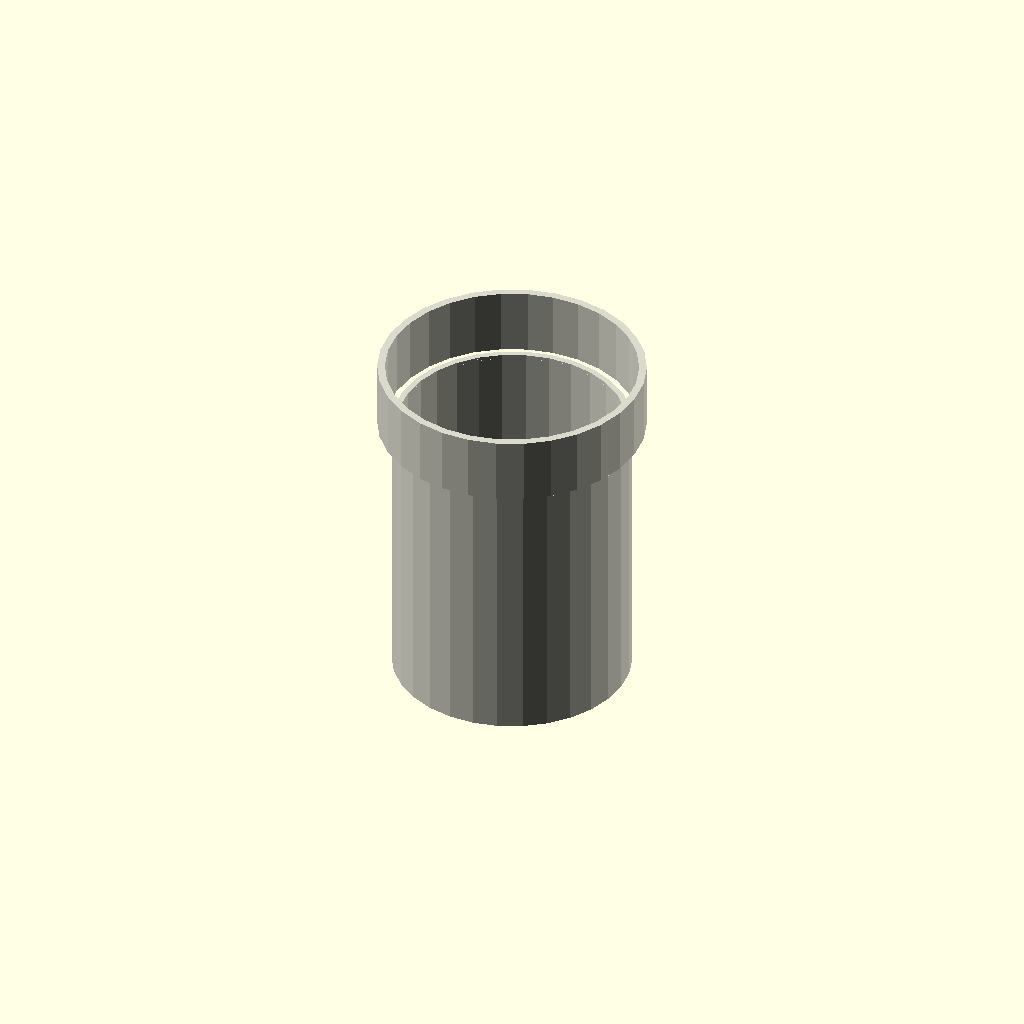
Cell 1: rendered with the file's own defaults.
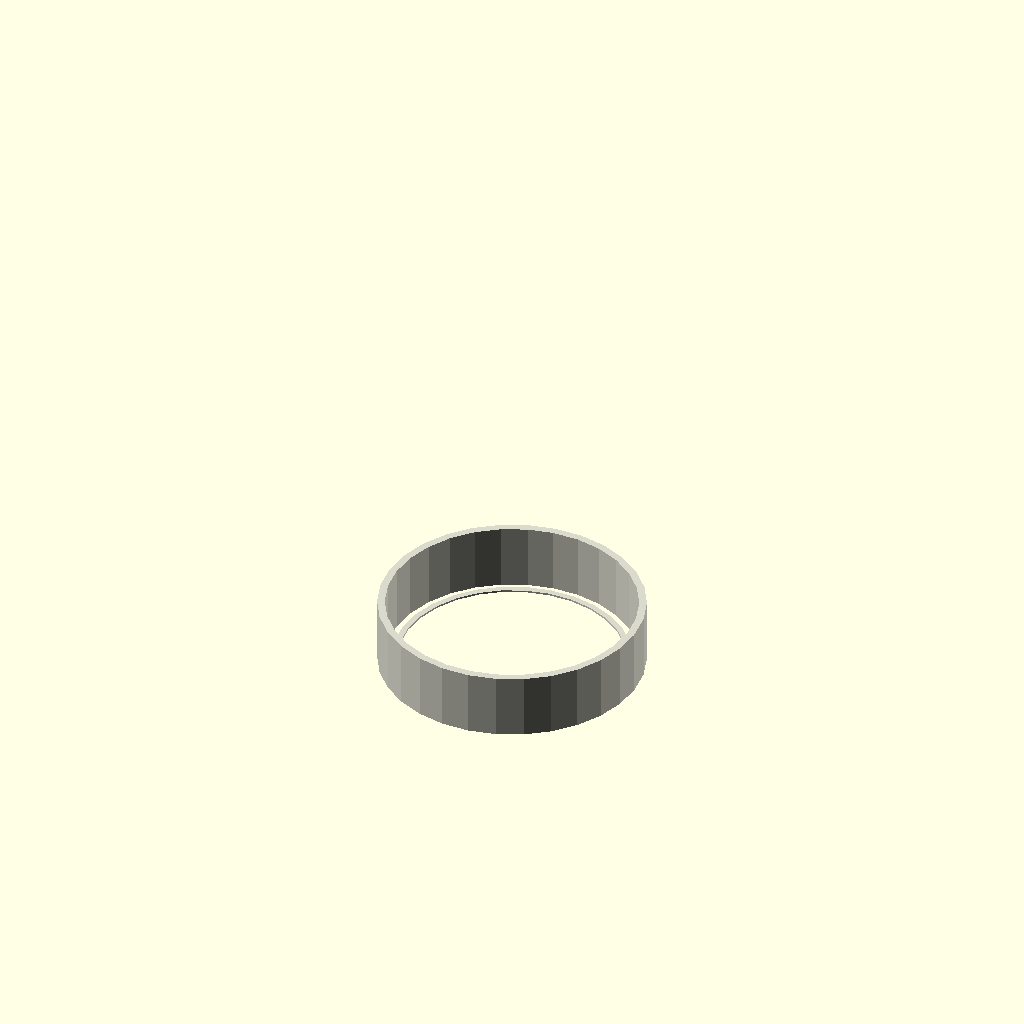
Cell 2 — length_mm set to 1, the other parameters unchanged.
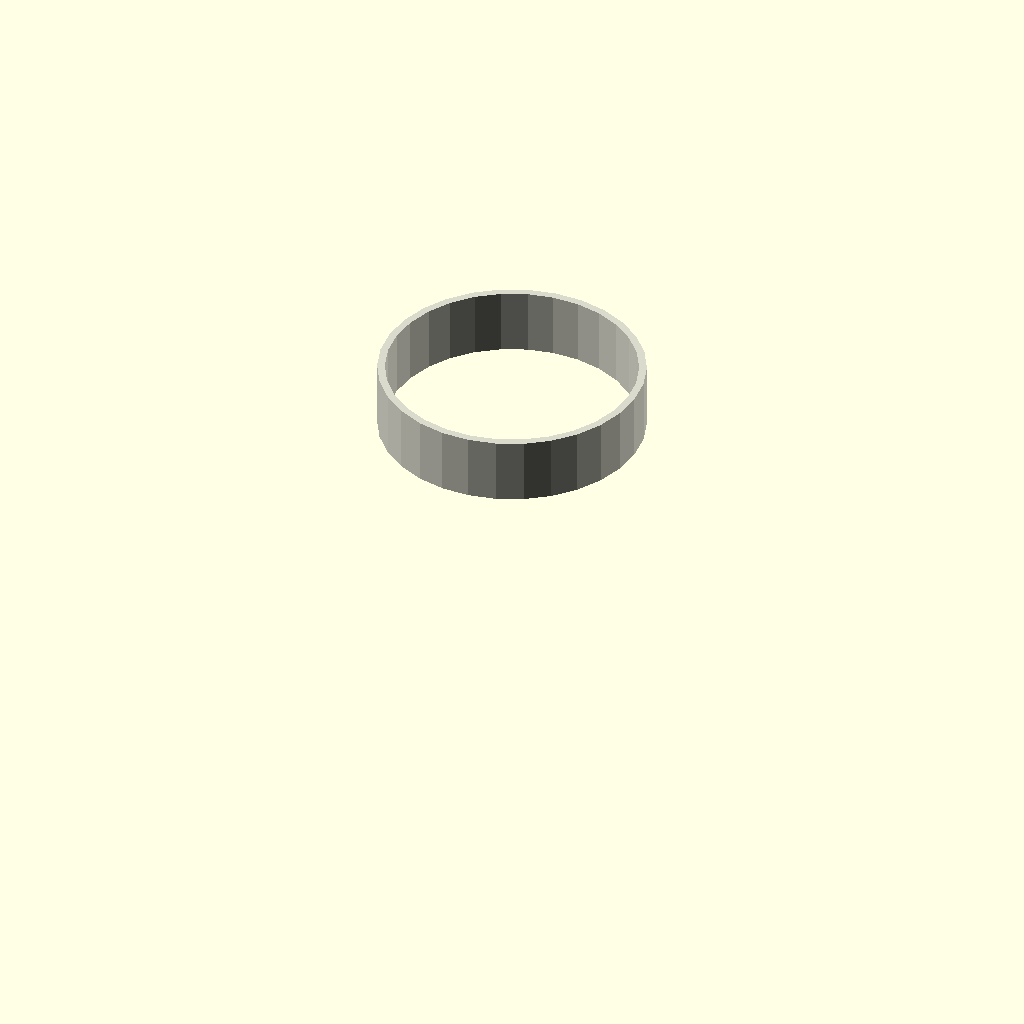
Cell 3 — outer_diameter_mm set to 0.5, the other parameters unchanged.
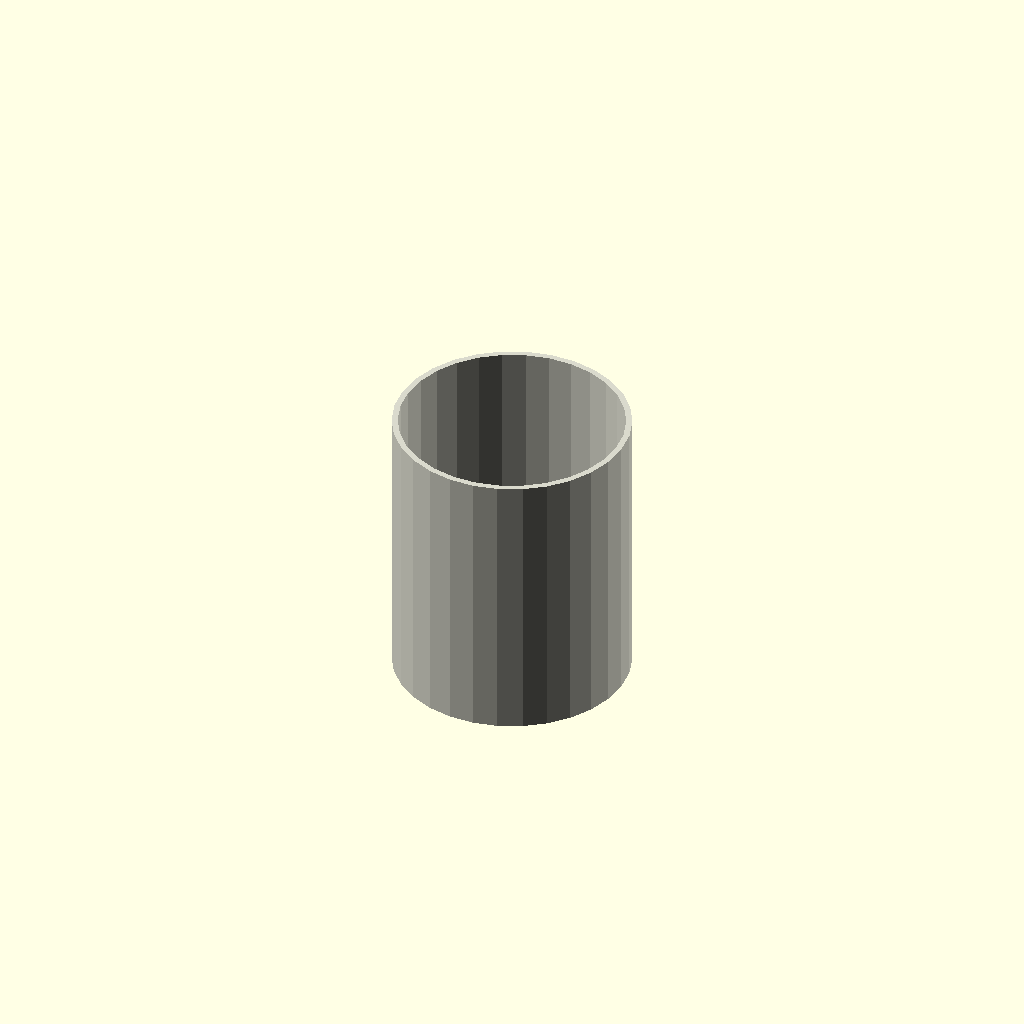
Cell 4 — include_end_fitting set to 0, the other parameters unchanged.
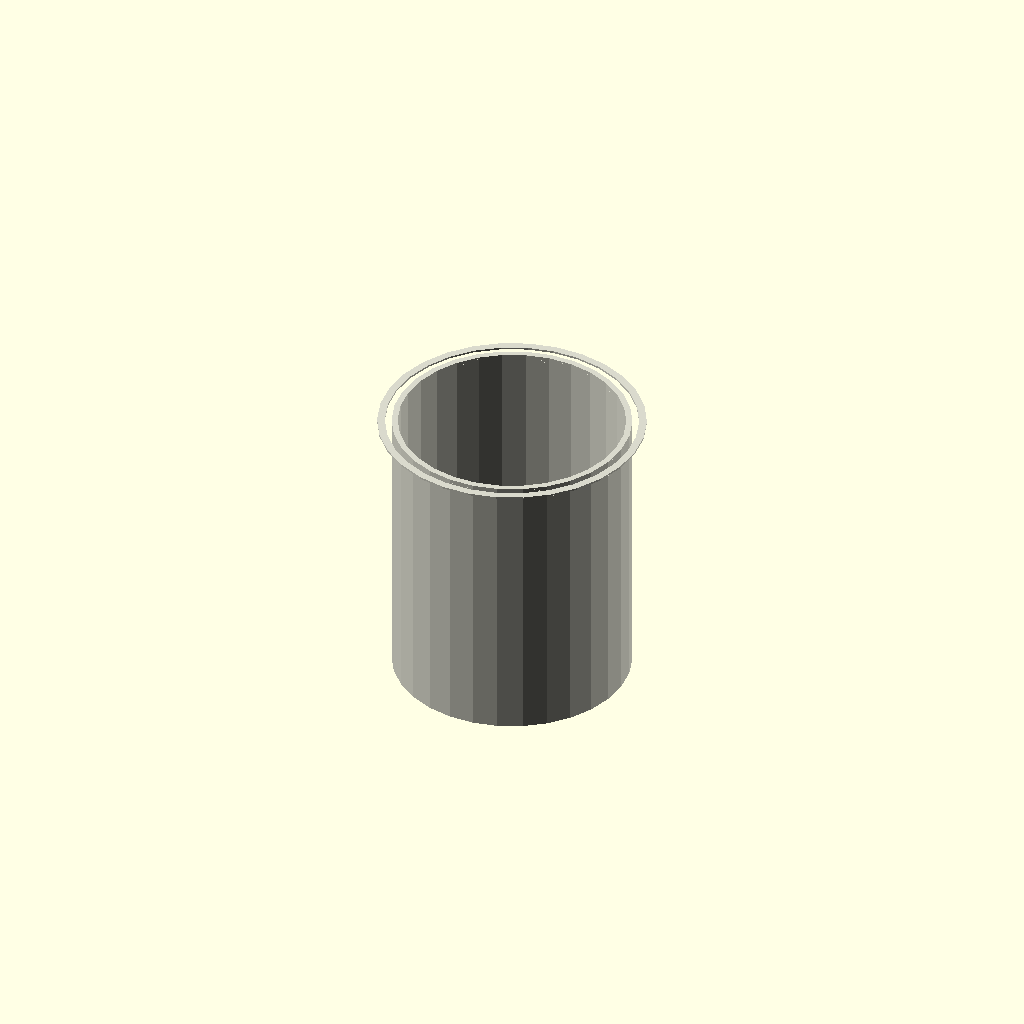
Cell 5 — fitting_length_mm set to 1, the other parameters unchanged.
One fixed orthographic camera (rotation 55°, 0°, 25°; colour scheme Cornfield) for every cell.
The OpenSCAD source (results/nopscadlib/ablations/no_multiview/scad/ht_pipe__HT_125_pipe_150.scad):
// Parameters
length_mm = 150; //[75:300:1]
outer_diameter_mm = 125; //[62.5:250:0.5]
wall_thickness_mm = 3.2; //[1.6:6.4:0.1]
include_end_fitting = 1; //[0:1:1]
fitting_length_mm = 35; //[15:70:1]
fitting_outer_diameter_mm = 140; //[125:180:0.5]
fitting_socket_wall_mm = 4; //[2:8:0.1]
fitting_stop_thickness_mm = 3; //[1:8:0.1]
overlap_mm = 1; //[0.5:2:0.1]

// HT Pipe Segment - Complete Geometry
module ht_pipe() {
  color([0.85, 0.85, 0.8]) { // PVC color
    difference() {
      // Outer pipe
      cylinder(h=length_mm, r=outer_diameter_mm/2, center=false);
      // Hollow bore
      translate([0, 0, -overlap_mm])
        cylinder(h=length_mm + overlap_mm*2, r=outer_diameter_mm/2 - wall_thickness_mm, center=false);
    }
    
    if (include_end_fitting) {
      // End fitting
      difference() {
        translate([0, 0, length_mm - overlap_mm])
          cylinder(h=fitting_length_mm, r=fitting_outer_diameter_mm/2, center=false);
        // Socket cutter
        translate([0, 0, length_mm - overlap_mm*2])
          cylinder(h=fitting_length_mm + overlap_mm*2, r=fitting_outer_diameter_mm/2 - fitting_socket_wall_mm, center=false);
        // Stop ring cutter
        translate([0, 0, length_mm + fitting_length_mm - fitting_stop_thickness_mm - overlap_mm])
          cylinder(h=fitting_stop_thickness_mm + overlap_mm*2, r=outer_diameter_mm/2 - wall_thickness_mm, center=false);
      }
    }
  }
}

// Assembly
module assembly() {
  ht_pipe();
}

assembly();
Parameter table extracted from the source (name, type, default, range or options):
length_mm: number, default 150, range 1 to 75, step 300
outer_diameter_mm: number, default 125, range 0.5 to 62.5, step 250
wall_thickness_mm: number, default 3.2, range 0.1 to 1.6, step 6.4
include_end_fitting: number, default 1, range 0 to 1, step 1
fitting_length_mm: number, default 35, range 1 to 15, step 70
fitting_outer_diameter_mm: number, default 140, range 0.5 to 125, step 180
fitting_socket_wall_mm: number, default 4, range 0.1 to 2, step 8
fitting_stop_thickness_mm: number, default 3, range 0.1 to 1, step 8
overlap_mm: number, default 1, range 0.1 to 0.5, step 2
